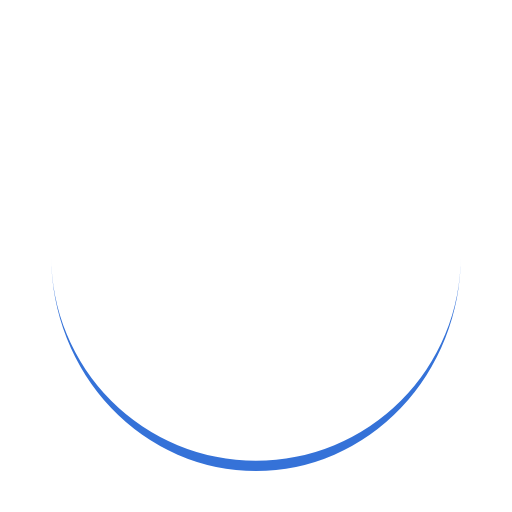
t = 0.00 s
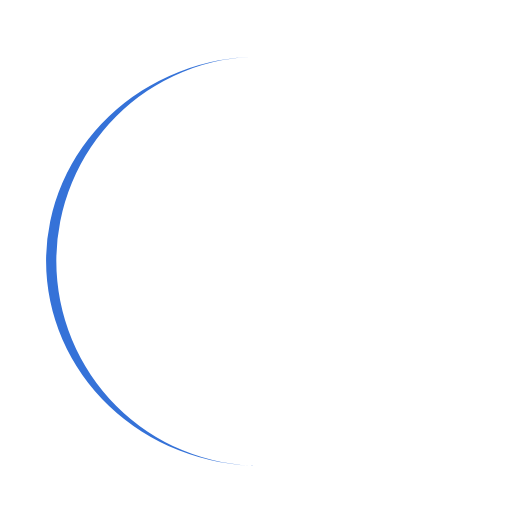
t = 0.25 s
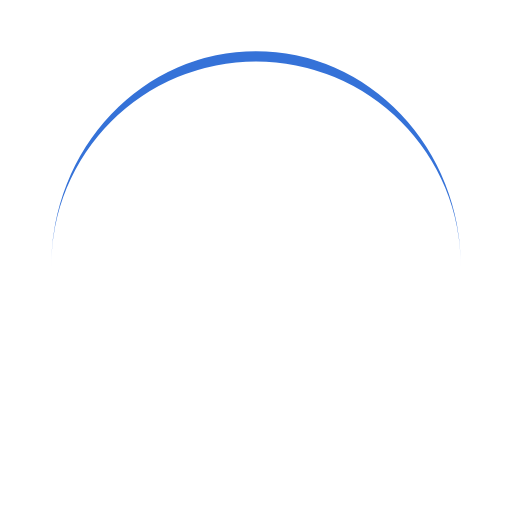
t = 0.50 s
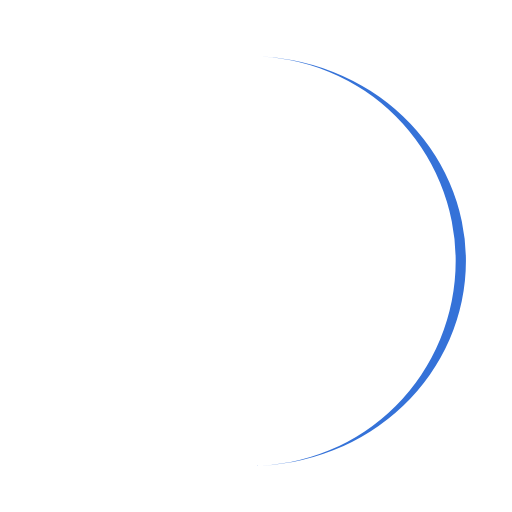
t = 0.75 s

The animated SVG that drew these frames (rendered in a browser with its animation timeline set to each time). Animation: 1 SMIL element (animateTransform=1); one cycle of 1.00 s, repeats indefinitely.

<?xml version="1.0" encoding="utf-8"?>
<svg xmlns="http://www.w3.org/2000/svg" xmlns:xlink="http://www.w3.org/1999/xlink" style="margin: auto; background: none; display: block; shape-rendering: auto;" width="200px" height="200px" viewBox="0 0 100 100" preserveAspectRatio="xMidYMid">
<path d="M10 50A40 40 0 0 0 90 50A40 42 0 0 1 10 50" fill="#3572d8" stroke="none">
  <animateTransform attributeName="transform" type="rotate" dur="1s" repeatCount="indefinite" keyTimes="0;1" values="0 50 51;360 50 51"></animateTransform>
</path>
<!-- [ldio] generated by https://loading.io/ --></svg>